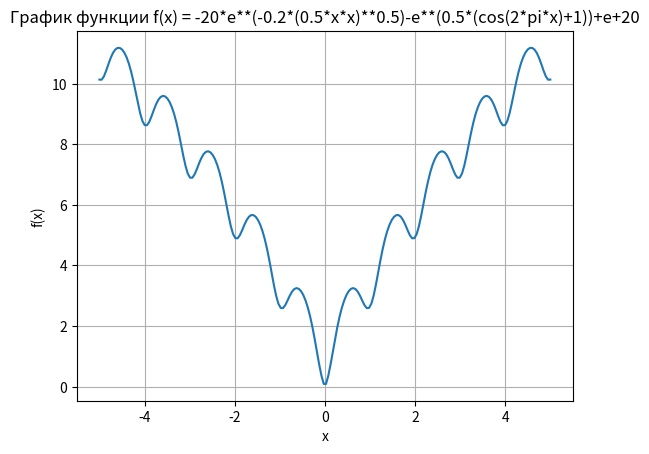

Source code (Python):
import os
import numpy as np
import matplotlib.pyplot as plt

def f(x):
  return -20 * np.exp(-0.2 * (0.5 * x**2)**0.5) - np.exp(0.5 * (np.cos(2 * np.pi * x) + 1)) + np.e + 20

x = np.linspace(-5, 5, 200)  
y = f(x)

if os.path.exists("results")==False:
  os.mkdir("results")

with open("results/data.txt", "w") as file:
  for i in range(len(x)):
    file.write(f"{x[i]:.4f}    {y[i]:.4f}\n") 
print("данные сохранены в файл data.txt")


plt.plot(x, y)
plt.xlabel("x")
plt.ylabel("f(x)")
plt.title("График функции f(x) = -20*e**(-0.2*(0.5*x*x)**0.5)-e**(0.5*(cos(2*pi*x)+1))+e+20")
plt.grid(True)
plt.show()
